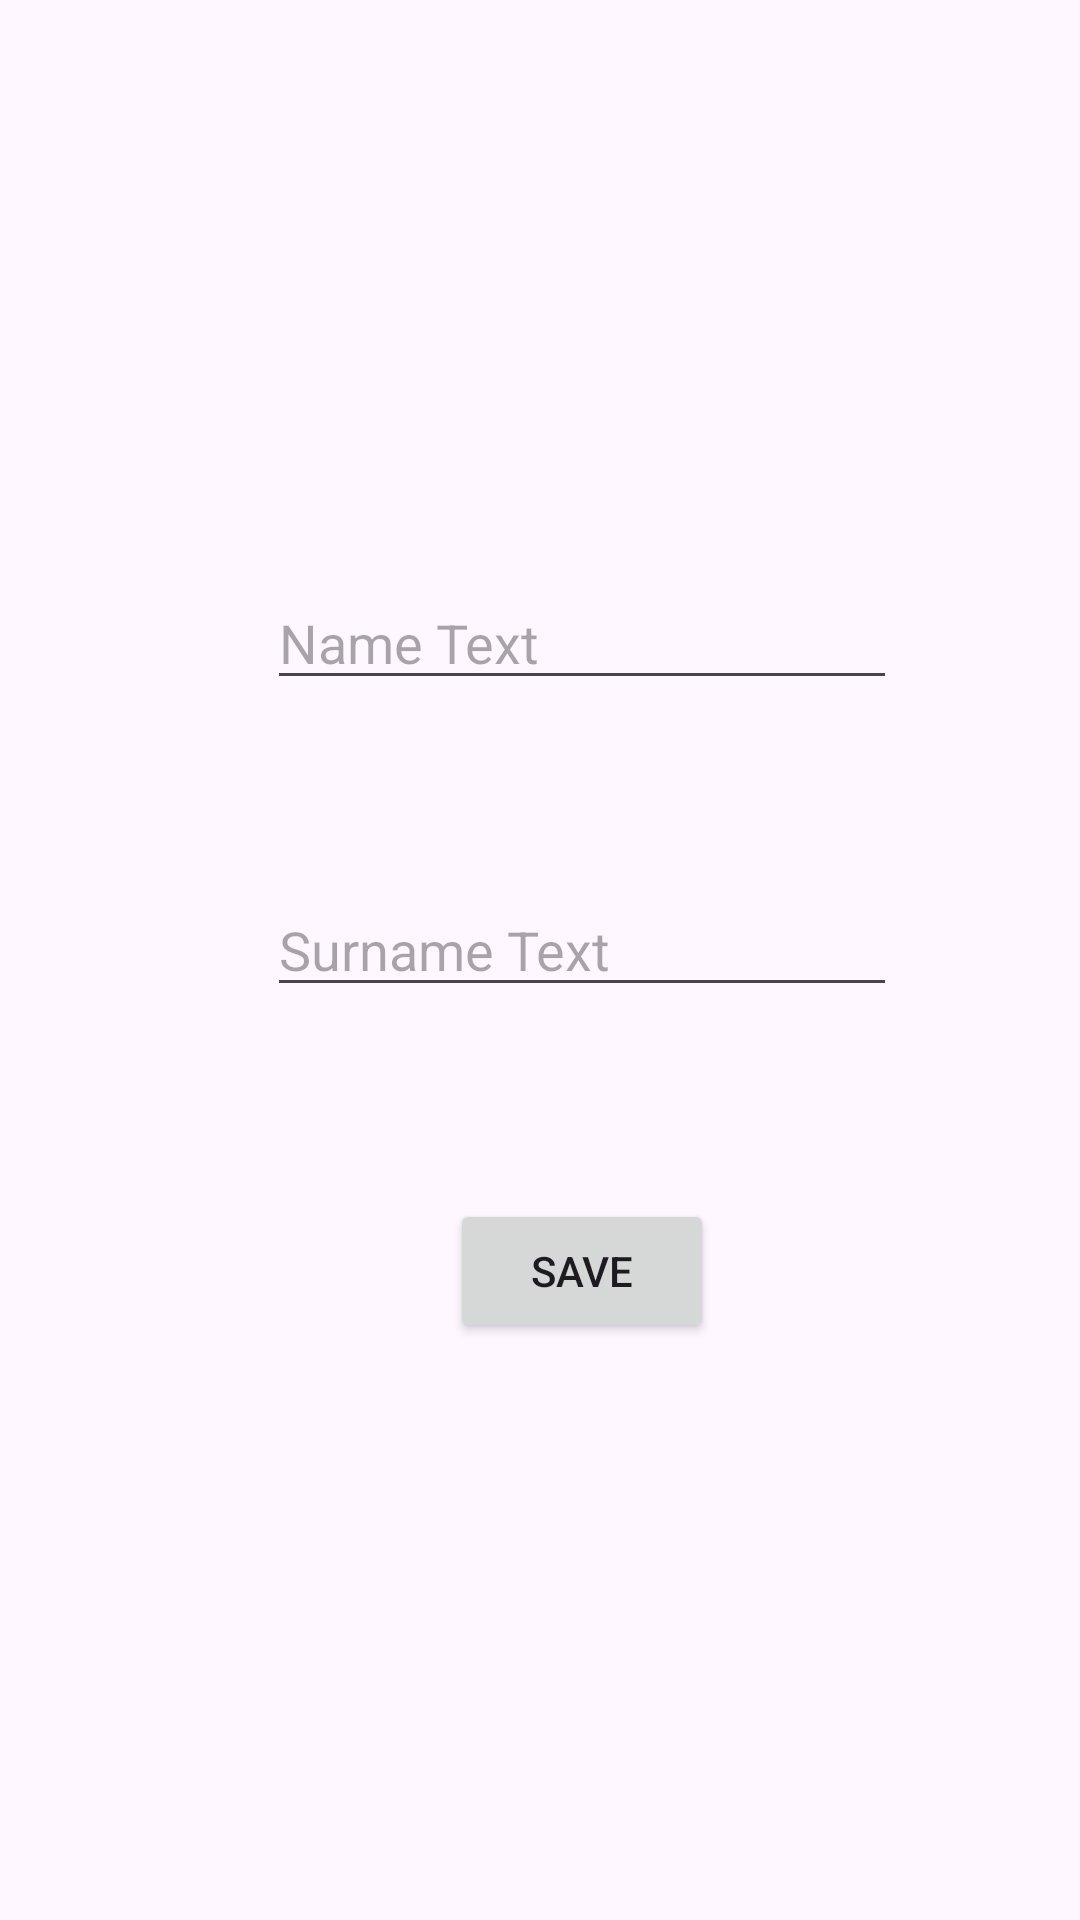

Here is an Android app screen rendered from its layout file. Give the layout XML and the strings, colors and styles it references.
<!-- AndroidManifest.xml: application theme Theme.PersonList -->
<!-- res/layout/activity_main.xml -->
<?xml version="1.0" encoding="utf-8"?>
<androidx.constraintlayout.widget.ConstraintLayout xmlns:android="http://schemas.android.com/apk/res/android"
    xmlns:app="http://schemas.android.com/apk/res-auto"
    xmlns:tools="http://schemas.android.com/tools"
    android:layout_width="match_parent"
    android:layout_height="match_parent"
    tools:context=".MainActivity">

    <EditText
        android:id="@+id/nameText"
        android:layout_width="wrap_content"
        android:layout_height="wrap_content"
        android:layout_marginStart="89dp"
        android:layout_marginTop="192dp"
        android:ems="10"
        android:hint="Name Text"
        android:inputType="text"
        app:layout_constraintStart_toStartOf="parent"
        app:layout_constraintTop_toTopOf="parent" />

    <EditText
        android:id="@+id/surnameText"
        android:layout_width="wrap_content"
        android:layout_height="wrap_content"
        android:layout_marginTop="61dp"
        android:ems="10"
        android:hint="Surname Text"
        android:inputType="text"
        app:layout_constraintStart_toStartOf="@+id/nameText"
        app:layout_constraintTop_toBottomOf="@+id/nameText" />

    <Button
        android:id="@+id/button"
        android:layout_width="wrap_content"
        android:layout_height="wrap_content"
        android:layout_marginTop="64dp"
        android:onClick="save"
        android:text="Save"
        app:layout_constraintEnd_toEndOf="@+id/surnameText"
        app:layout_constraintStart_toStartOf="@+id/surnameText"
        app:layout_constraintTop_toBottomOf="@+id/surnameText" />
</androidx.constraintlayout.widget.ConstraintLayout>
<!-- resources referenced by this layout -->
<resources>
  <style name="Theme.PersonList" parent="Base.Theme.PersonList" />
  <style name="Base.Theme.PersonList" parent="Theme.Material3.DayNight.NoActionBar">
          
          
      </style>
</resources>
